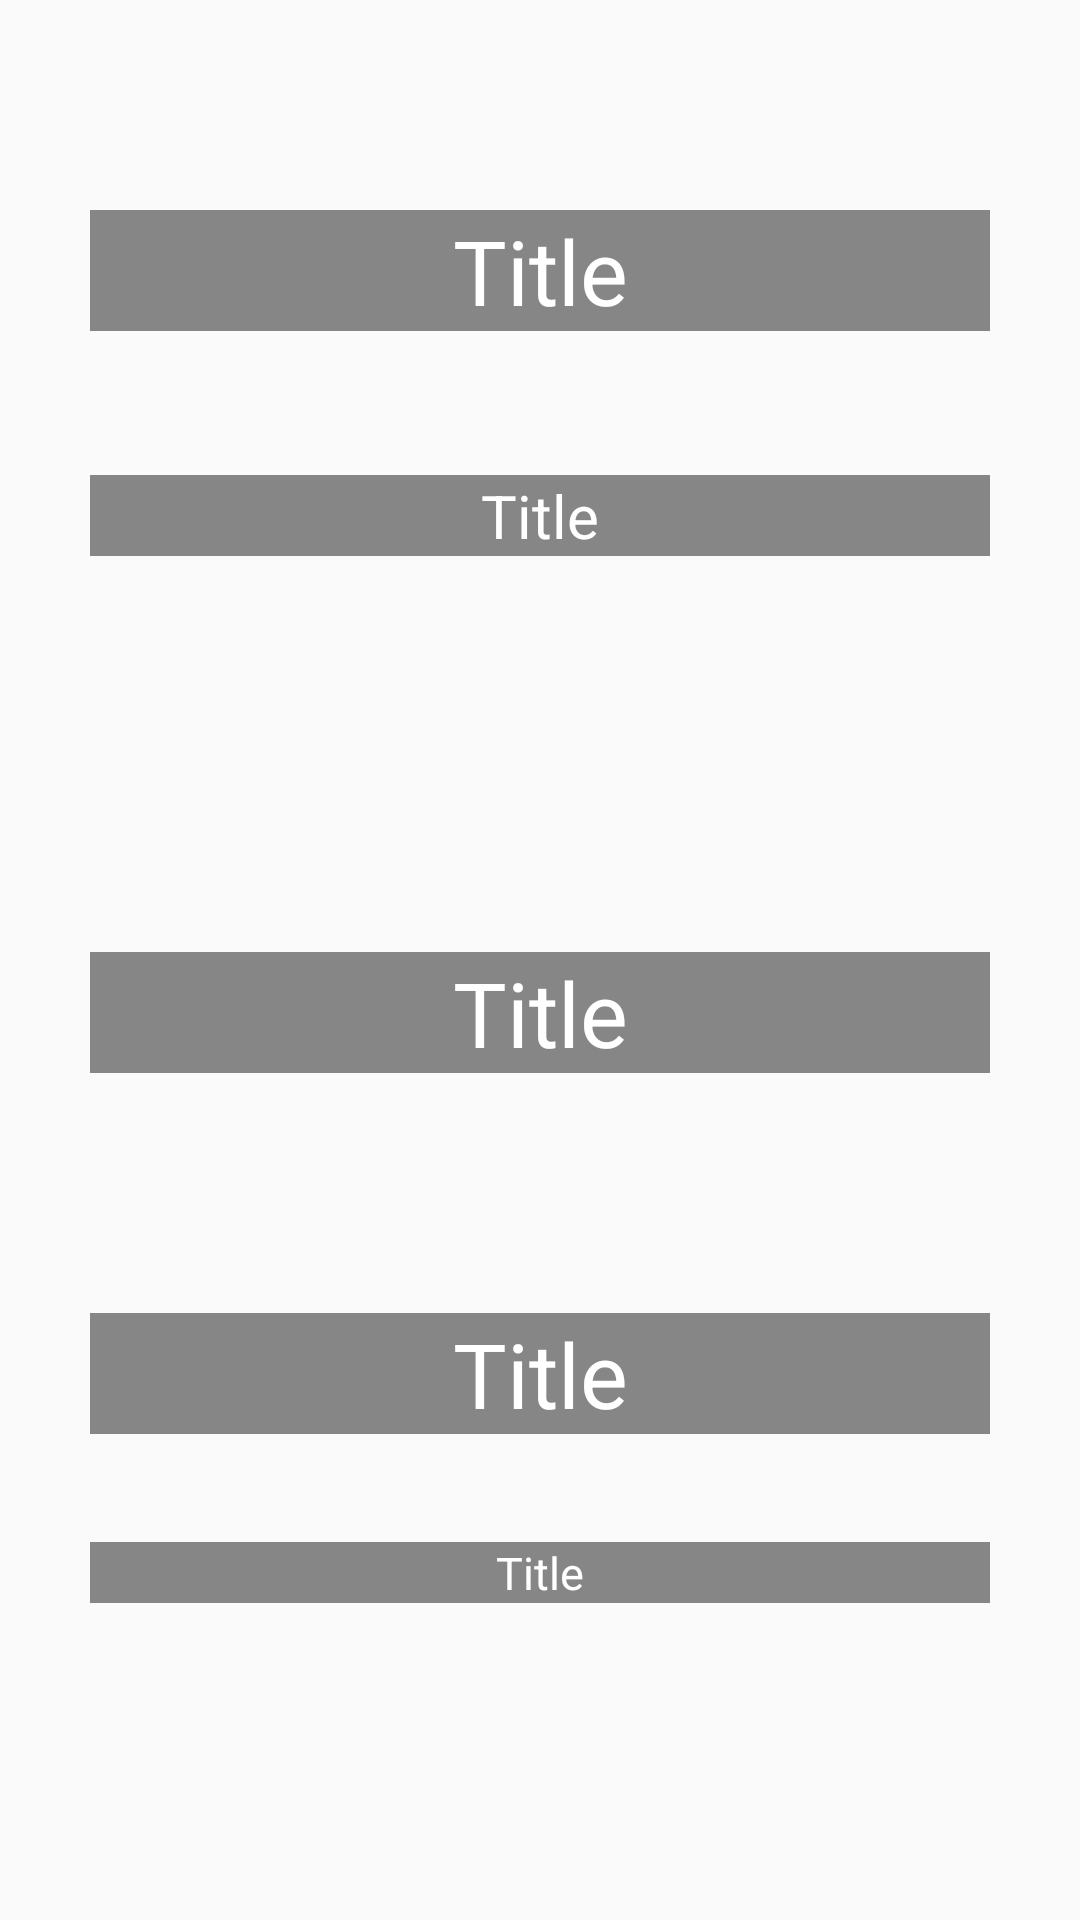

Produce the Android XML layout that renders to this screen, including the resource entries it uses.
<!-- AndroidManifest.xml: application theme AppTheme -->
<!-- res/layout/activity_course_detail.xml -->
<?xml version="1.0" encoding="utf-8"?>
<androidx.constraintlayout.widget.ConstraintLayout xmlns:android="http://schemas.android.com/apk/res/android"
    xmlns:app="http://schemas.android.com/apk/res-auto"
    xmlns:tools="http://schemas.android.com/tools"
    android:layout_width="match_parent"
    android:layout_height="match_parent"
    android:background="@drawable/course_detail_wallpaper"
    tools:context=".activities.CourseDetailActivity">

    <TextView
        android:id="@+id/i_name"
        android:layout_width="match_parent"
        android:layout_height="wrap_content"
        android:layout_marginStart="30dp"
        android:layout_marginLeft="30dp"
        android:layout_marginTop="70dp"
        android:layout_marginEnd="30dp"
        android:layout_marginRight="30dp"
        android:background="#8222"
        android:fontFamily="sans-serif"
        android:gravity="center"
        android:text="Title"
        android:textColor="#FFF"
        android:textSize="30sp"
        app:layout_constraintBottom_toTopOf="@+id/i_qualification"
        app:layout_constraintEnd_toEndOf="parent"
        app:layout_constraintHorizontal_bias="0.0"
        app:layout_constraintStart_toStartOf="parent"
        app:layout_constraintTop_toTopOf="parent" />

    <TextView
        android:id="@+id/i_qualification"
        android:layout_width="match_parent"
        android:layout_height="wrap_content"
        android:layout_marginStart="30dp"
        android:layout_marginLeft="30dp"
        android:layout_marginTop="48dp"
        android:layout_marginEnd="30dp"
        android:layout_marginRight="30dp"
        android:background="#8222"
        android:fontFamily="sans-serif"
        android:gravity="center"
        android:text="Title"
        android:textColor="#FFF"
        android:textSize="20sp"
        app:layout_constraintEnd_toEndOf="parent"
        app:layout_constraintHorizontal_bias="0.0"
        app:layout_constraintStart_toStartOf="parent"
        app:layout_constraintTop_toBottomOf="@+id/i_name" />

    <TextView
        android:id="@+id/c_title"
        android:layout_width="match_parent"
        android:layout_height="wrap_content"
        android:layout_marginStart="30dp"
        android:layout_marginLeft="30dp"
        android:layout_marginTop="132dp"
        android:layout_marginEnd="30dp"
        android:layout_marginRight="30dp"
        android:background="#8222"
        android:fontFamily="sans-serif"
        android:gravity="center"
        android:text="Title"
        android:textColor="#FFF"
        android:textSize="30sp"
        app:layout_constraintEnd_toEndOf="parent"
        app:layout_constraintHorizontal_bias="0.0"
        app:layout_constraintStart_toStartOf="parent"
        app:layout_constraintTop_toBottomOf="@+id/i_qualification" />

    <TextView
        android:id="@+id/c_ects"
        android:layout_width="match_parent"
        android:layout_height="wrap_content"
        android:layout_marginStart="30dp"
        android:layout_marginLeft="30dp"
        android:layout_marginTop="80dp"
        android:layout_marginEnd="30dp"
        android:layout_marginRight="30dp"
        android:background="#8222"
        android:fontFamily="sans-serif"
        android:gravity="center"
        android:text="Title"
        android:textColor="#FFF"
        android:textSize="30sp"
        app:layout_constraintEnd_toEndOf="parent"
        app:layout_constraintHorizontal_bias="0.0"
        app:layout_constraintStart_toStartOf="parent"
        app:layout_constraintTop_toBottomOf="@+id/c_title" />

    <TextView
        android:id="@+id/c_description"
        android:layout_width="match_parent"
        android:layout_height="wrap_content"
        android:layout_marginStart="30dp"
        android:layout_marginLeft="30dp"
        android:layout_marginTop="36dp"
        android:layout_marginEnd="30dp"
        android:layout_marginRight="30dp"
        android:background="#8222"
        android:fontFamily="sans-serif"
        android:gravity="center"
        android:text="Title"
        android:textColor="#FFF"
        android:textSize="15sp"
        app:layout_constraintBottom_toBottomOf="parent"
        app:layout_constraintEnd_toEndOf="parent"
        app:layout_constraintHorizontal_bias="0.0"
        app:layout_constraintStart_toStartOf="parent"
        app:layout_constraintTop_toBottomOf="@+id/c_ects"
        app:layout_constraintVertical_bias="0.0" />


</androidx.constraintlayout.widget.ConstraintLayout>
<!-- resources referenced by this layout -->
<resources>
  <style name="AppTheme" parent="Theme.AppCompat.Light.DarkActionBar">
  
      
          <item name="colorPrimary">@color/colorPrimary</item>
          <item name="colorPrimaryDark">@color/colorPrimaryDark</item>
          <item name="colorAccent">@color/colorAccent</item>
      </style>
  <!-- not gathered from this repository: default colours our renderer supplied (Android Studio template values) -->
  <color name="colorPrimary">#FF6200EE</color>
  <color name="colorPrimaryDark">#FF3700B3</color>
  <color name="colorAccent">#FF03DAC5</color>
</resources>
